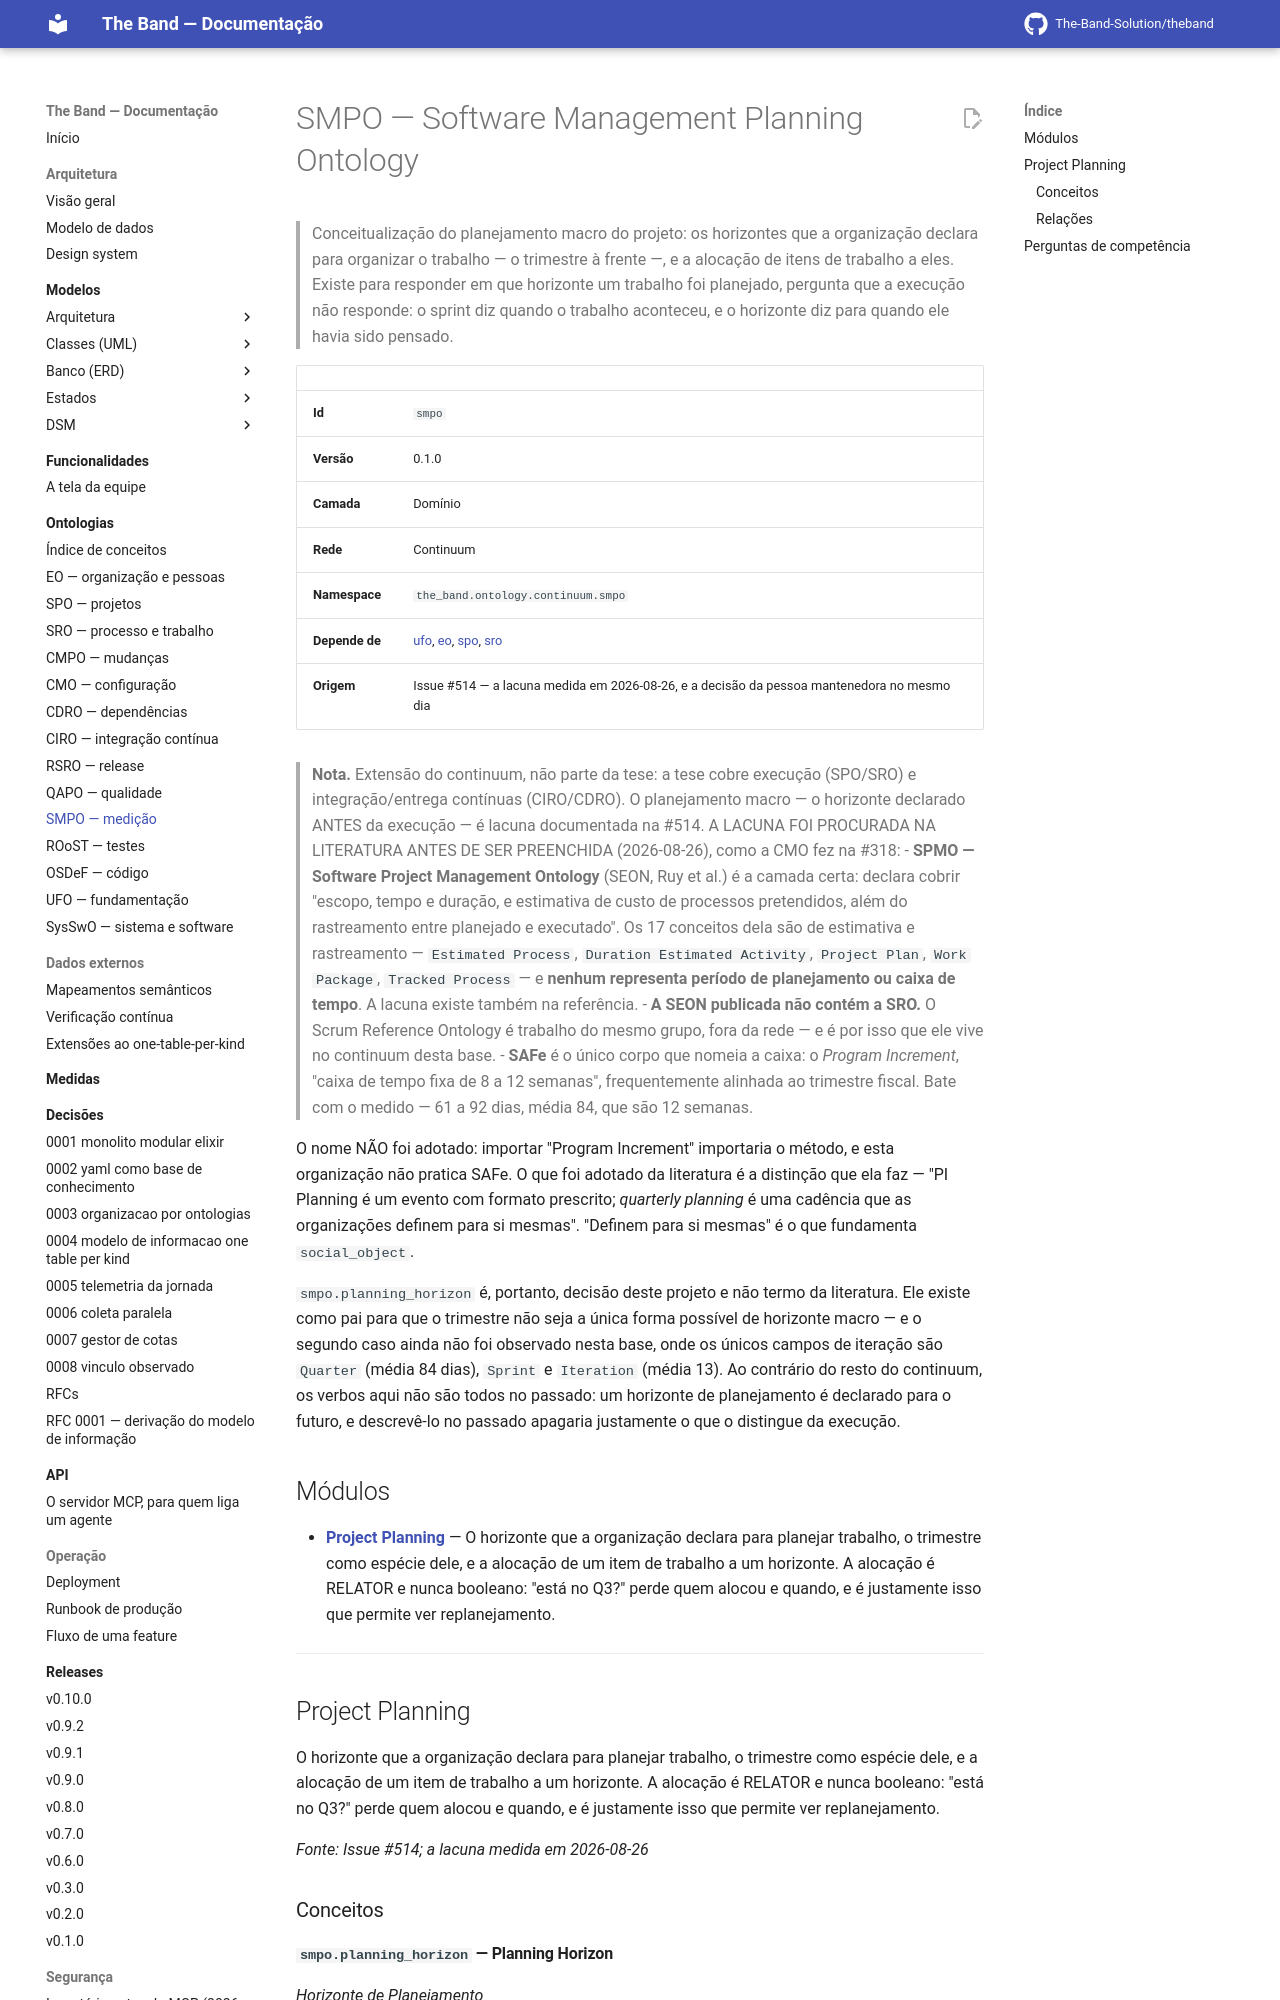

repository: The-Band-Solution/theband · page: developers/ontology/smpo/index.html · generator: mkdocs

<!-- GERADO POR scripts/generate_docs.py A PARTIR DE priv/knowledge_base/. NÃO EDITE À MÃO. -->


# SMPO — Software Management Planning Ontology

> Conceitualização do planejamento macro do projeto: os horizontes que a organização declara para organizar o trabalho — o trimestre à frente —, e a alocação de itens de trabalho a eles. Existe para responder em que horizonte um trabalho foi planejado, pergunta que a execução não responde: o sprint diz quando o trabalho aconteceu, e o horizonte diz para quando ele havia sido pensado.

| | |
|---|---|
| **Id** | `smpo` |
| **Versão** | 0.1.0 |
| **Camada** | Domínio |
| **Rede** | Continuum |
| **Namespace** | `the_band.ontology.continuum.smpo` |
| **Depende de** | [ufo](ufo.md), [eo](eo.md), [spo](spo.md), [sro](sro.md) |
| **Origem** | Issue #514 — a lacuna medida em 2026-08-26, e a decisão da pessoa mantenedora no mesmo dia |

> **Nota.** Extensão do continuum, não parte da tese: a tese cobre execução (SPO/SRO) e integração/entrega contínuas (CIRO/CDRO). O planejamento macro — o horizonte declarado ANTES da execução — é lacuna documentada na #514.
A LACUNA FOI PROCURADA NA LITERATURA ANTES DE SER PREENCHIDA (2026-08-26), como a CMO fez na #318:
- **SPMO — Software Project Management Ontology** (SEON, Ruy et al.) é a camada
  certa: declara cobrir "escopo, tempo e duração, e estimativa de custo de processos
  pretendidos, além do rastreamento entre planejado e executado". Os 17 conceitos
  dela são de estimativa e rastreamento — `Estimated Process`, `Duration Estimated
  Activity`, `Project Plan`, `Work Package`, `Tracked Process` — e **nenhum
  representa período de planejamento ou caixa de tempo**. A lacuna existe também na
  referência.
- **A SEON publicada não contém a SRO.** O Scrum Reference Ontology é trabalho do
  mesmo grupo, fora da rede — e é por isso que ele vive no continuum desta base.
- **SAFe** é o único corpo que nomeia a caixa: o *Program Increment*, "caixa de tempo
  fixa de 8 a 12 semanas", frequentemente alinhada ao trimestre fiscal. Bate com o
  medido — 61 a 92 dias, média 84, que são 12 semanas.

  O nome NÃO foi adotado: importar "Program Increment" importaria o método, e esta
  organização não pratica SAFe. O que foi adotado da literatura é a distinção que ela
  faz — "PI Planning é um evento com formato prescrito; *quarterly planning* é uma
  cadência que as organizações definem para si mesmas". "Definem para si mesmas" é o
  que fundamenta `social_object`.

`smpo.planning_horizon` é, portanto, decisão deste projeto e não termo da literatura. Ele existe como pai para que o trimestre não seja a única forma possível de horizonte macro — e o segundo caso ainda não foi observado nesta base, onde os únicos campos de iteração são `Quarter` (média 84 dias), `Sprint` e `Iteration` (média 13).
Ao contrário do resto do continuum, os verbos aqui não são todos no passado: um horizonte de planejamento é declarado para o futuro, e descrevê-lo no passado apagaria justamente o que o distingue da execução.


## Módulos

- **[Project Planning](#project-planning)** — O horizonte que a organização declara para planejar trabalho, o trimestre como espécie dele, e a alocação de um item de trabalho a um horizonte. A alocação é RELATOR e nunca booleano: "está no Q3?" perde quem alocou e quando, e é justamente isso que permite ver replanejamento.

---
